Run: headless pygame with SDL's dummy video driver; simulated clock (each Clock.tick advances the game by its frame time, no real sleeping); random seed 0; keys injected as events and as key.get_pressed() state; no mouse input.
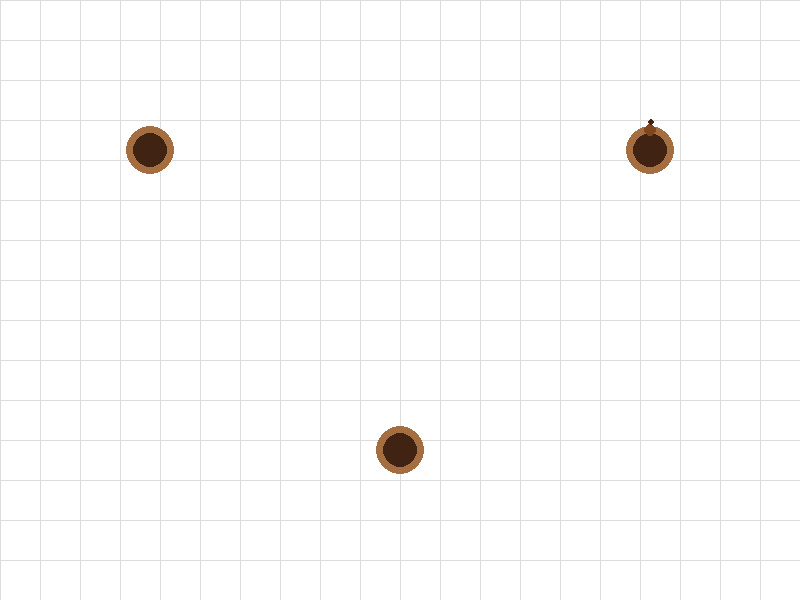
Frame 1 of 4 · flips 1–60 · no input
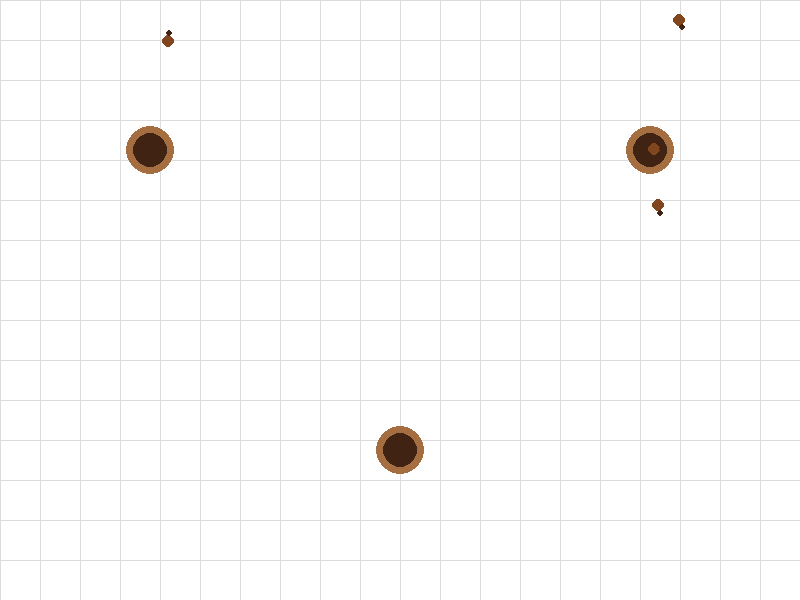
Frame 2 of 4 · flips 61–180 · tapped SPACE, RETURN · held RIGHT (→), D
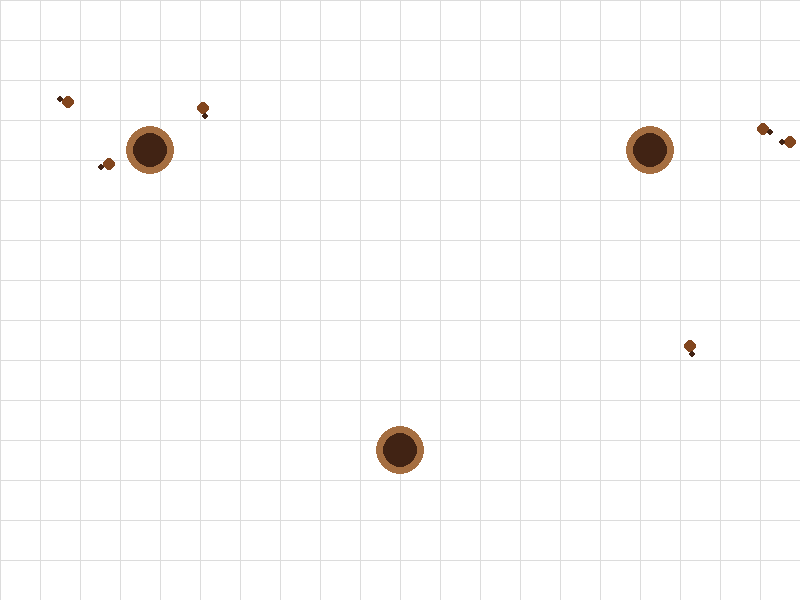
Frame 3 of 4 · flips 181–300 · held DOWN (↓), S
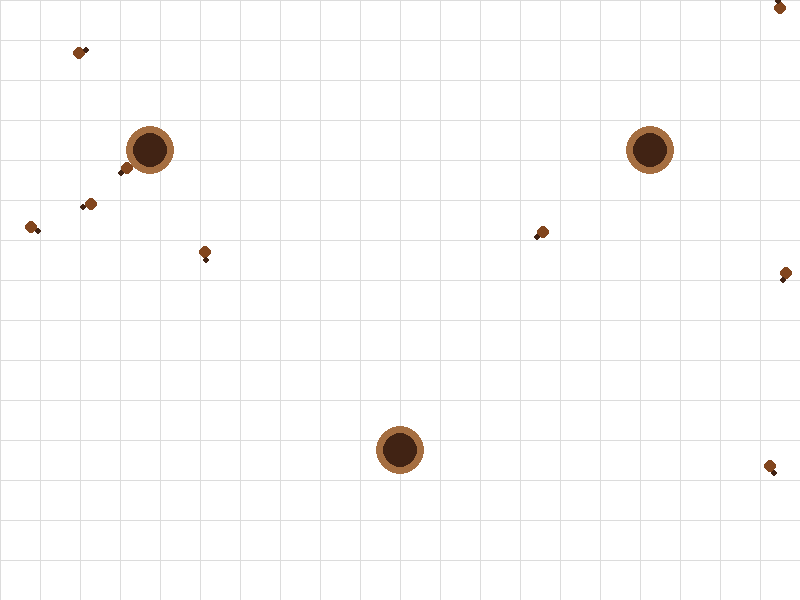
Frame 4 of 4 · flips 301–420 · held LEFT (←), A, UP (↑), W

The pygame program that drew these frames:

#Hello
import pygame
import random
import math

# Simulation settings
WIDTH = 800
HEIGHT = 600
GRID_SIZE = 40
ANT_COUNT = 50
ANT_RADIUS = 6
ANT_SPEED = 1.2
SPAWN_INTERVAL = 700
WANDER_CHANCE = 0.02

# Underground colony entrances
HOLES = [
    (150, 150),
    (650, 150),
    (400, 450)
]

# Colors
WHITE = (255, 255, 255)
GRAY = (220, 220, 220)
BROWN = (130, 70, 30)
DARK_BROWN = (65, 35, 20)
DIRT = (165, 110, 65)


class Ant:
    def __init__(self, x, y):
        self.x = x
        self.y = y

        angle = random.uniform(0, 2 * math.pi)
        self.vx = math.cos(angle) * ANT_SPEED
        self.vy = math.sin(angle) * ANT_SPEED

    def move(self):
        # Occasionally change direction
        if random.random() < WANDER_CHANCE:
            angle = math.atan2(self.vy, self.vx)
            angle += random.uniform(-0.5, 0.5)

            self.vx = math.cos(angle) * ANT_SPEED
            self.vy = math.sin(angle) * ANT_SPEED

        self.x += self.vx
        self.y += self.vy

        # Bounce off walls
        if self.x <= ANT_RADIUS or self.x >= WIDTH - ANT_RADIUS:
            self.vx *= -1
            self.x = max(ANT_RADIUS, min(self.x, WIDTH - ANT_RADIUS))

        if self.y <= ANT_RADIUS or self.y >= HEIGHT - ANT_RADIUS:
            self.vy *= -1
            self.y = max(ANT_RADIUS, min(self.y, HEIGHT - ANT_RADIUS))

    def draw(self, screen):
        body = (int(self.x), int(self.y))

        angle = math.atan2(self.vy, self.vx)
        head = (
            int(self.x + math.cos(angle) * 8),
            int(self.y + math.sin(angle) * 8)
        )

        pygame.draw.circle(screen, BROWN, body, ANT_RADIUS)
        pygame.draw.circle(screen, DARK_BROWN, head, 3)


def check_collision(ant1, ant2):
    dx = ant2.x - ant1.x
    dy = ant2.y - ant1.y
    distance = math.sqrt(dx**2 + dy**2)

    if 0 < distance < ANT_RADIUS * 2:
        nx = dx / distance
        ny = dy / distance

        # Separate overlapping ants
        overlap = ANT_RADIUS * 2 - distance
        ant1.x -= nx * overlap / 2
        ant1.y -= ny * overlap / 2
        ant2.x += nx * overlap / 2
        ant2.y += ny * overlap / 2

        # Bounce when moving toward each other
        relative_speed = (
            (ant1.vx - ant2.vx) * nx
            + (ant1.vy - ant2.vy) * ny
        )

        if relative_speed > 0:
            ant1.vx -= relative_speed * nx
            ant1.vy -= relative_speed * ny
            ant2.vx += relative_speed * nx
            ant2.vy += relative_speed * ny


def draw_holes(screen):
    for x, y in HOLES:
        pygame.draw.circle(screen, DIRT, (x, y), 24)
        pygame.draw.circle(screen, DARK_BROWN, (x, y), 17)


def spawn_ant(ants):
    # Find entrances that do not have an ant blocking them
    available_holes = []

    for x, y in HOLES:
        blocked = False

        for ant in ants:
            distance = math.hypot(ant.x - x, ant.y - y)

            if distance < ANT_RADIUS * 2 + 2:
                blocked = True
                break

        if not blocked:
            available_holes.append((x, y))

    if available_holes:
        x, y = random.choice(available_holes)
        ants.append(Ant(x, y))


# Set up Pygame
pygame.init()
screen = pygame.display.set_mode((WIDTH, HEIGHT))
pygame.display.set_caption("Ant Colony Simulation")
clock = pygame.time.Clock()

# Begin with no ants
ants = []

last_spawn_time = pygame.time.get_ticks()

running = True

while running:
    for event in pygame.event.get():
        if event.type == pygame.QUIT:
            running = False

    # Spawn ants at regular intervals
    current_time = pygame.time.get_ticks()

    if current_time - last_spawn_time >= SPAWN_INTERVAL:
        if len(ants) < ANT_COUNT:
            spawn_ant(ants)

        last_spawn_time = current_time

    # Move ants
    for ant in ants:
        ant.move()

    # Check collisions
    for i in range(len(ants)):
        for j in range(i + 1, len(ants)):
            check_collision(ants[i], ants[j])

    # Draw background
    screen.fill(WHITE)

    # Draw grid
    for x in range(0, WIDTH, GRID_SIZE):
        pygame.draw.line(screen, GRAY, (x, 0), (x, HEIGHT))

    for y in range(0, HEIGHT, GRID_SIZE):
        pygame.draw.line(screen, GRAY, (0, y), (WIDTH, y))

    # Draw underground entrances
    draw_holes(screen)

    # Draw ants
    for ant in ants:
        ant.draw(screen)

    pygame.display.flip()
    clock.tick(60)

pygame.quit()
# Run the Code: py -V:3.14 Antfarm.py
